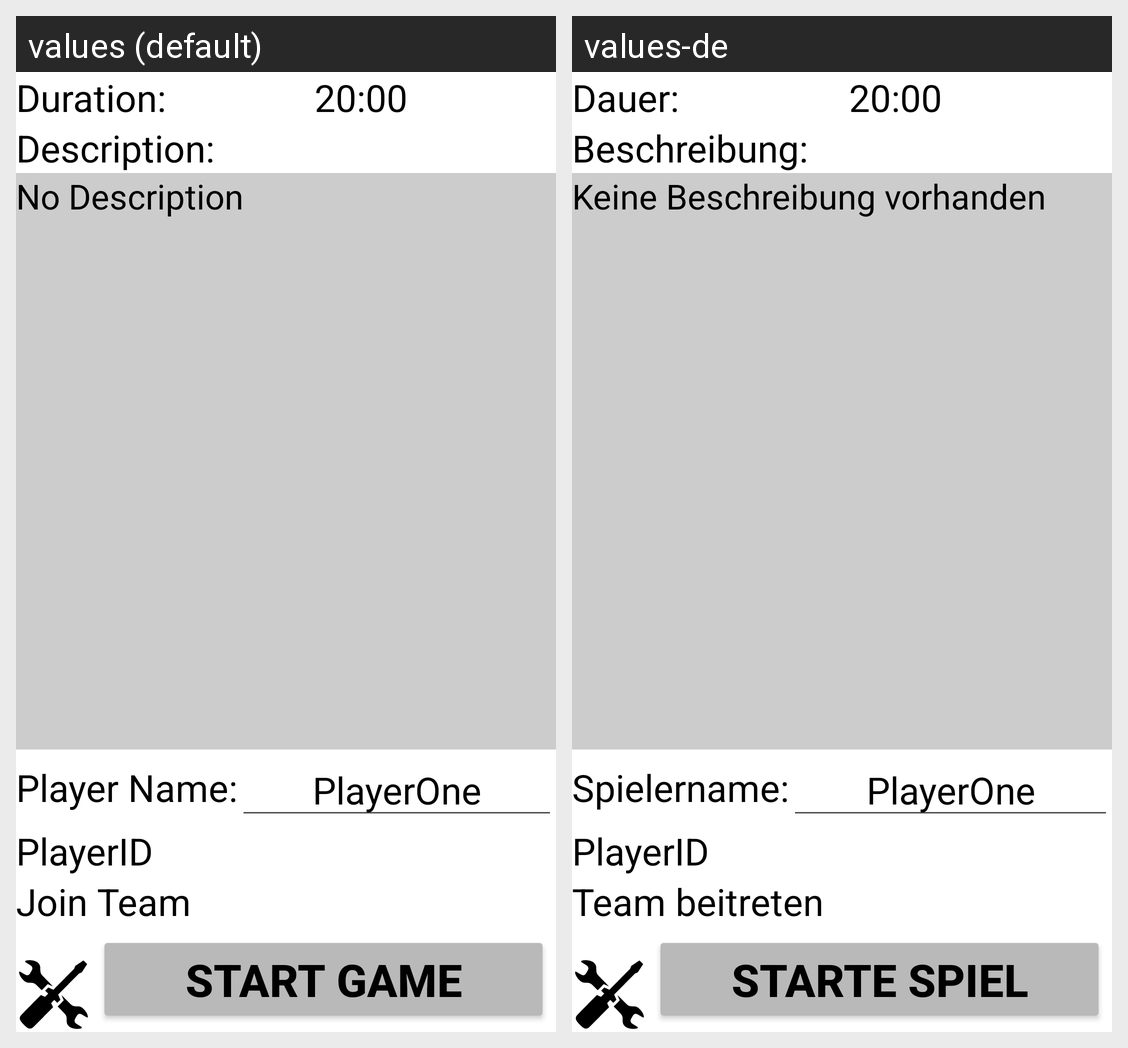

Translations of the strings shown on this Android screen, per locale in the grid:
Android screen res/layout/content_init_game.xml rendered under 2 locales, left to right: values (default), values-de. Device: Nexus 5 (rendered at 1080×1920; each locale shown at half size, 540×960, under a caption strip naming it); theme AppThemeLight.
Strings drawn on this screen, with the default value and each locale's value (text and hints the layout hard-codes, and strings that could not be matched under every locale, appear in the picture but are not listed):

StartGame
  values: Start Game
  values-de: Starte Spiel

JoinTeam
  values: Join Team
  values-de: Team beitreten

PlayerID
  values: PlayerID
  values-de: PlayerID

PlayerNameDoublePoint
  values: Player Name:
  values-de: Spielername:

DurationDoublePoint
  values: Duration:
  values-de: Dauer:

DescriptionDoublePoint
  values: Description:
  values-de: Beschreibung:

NoDescription
  values: No Description
  values-de: Keine Beschreibung vorhanden
